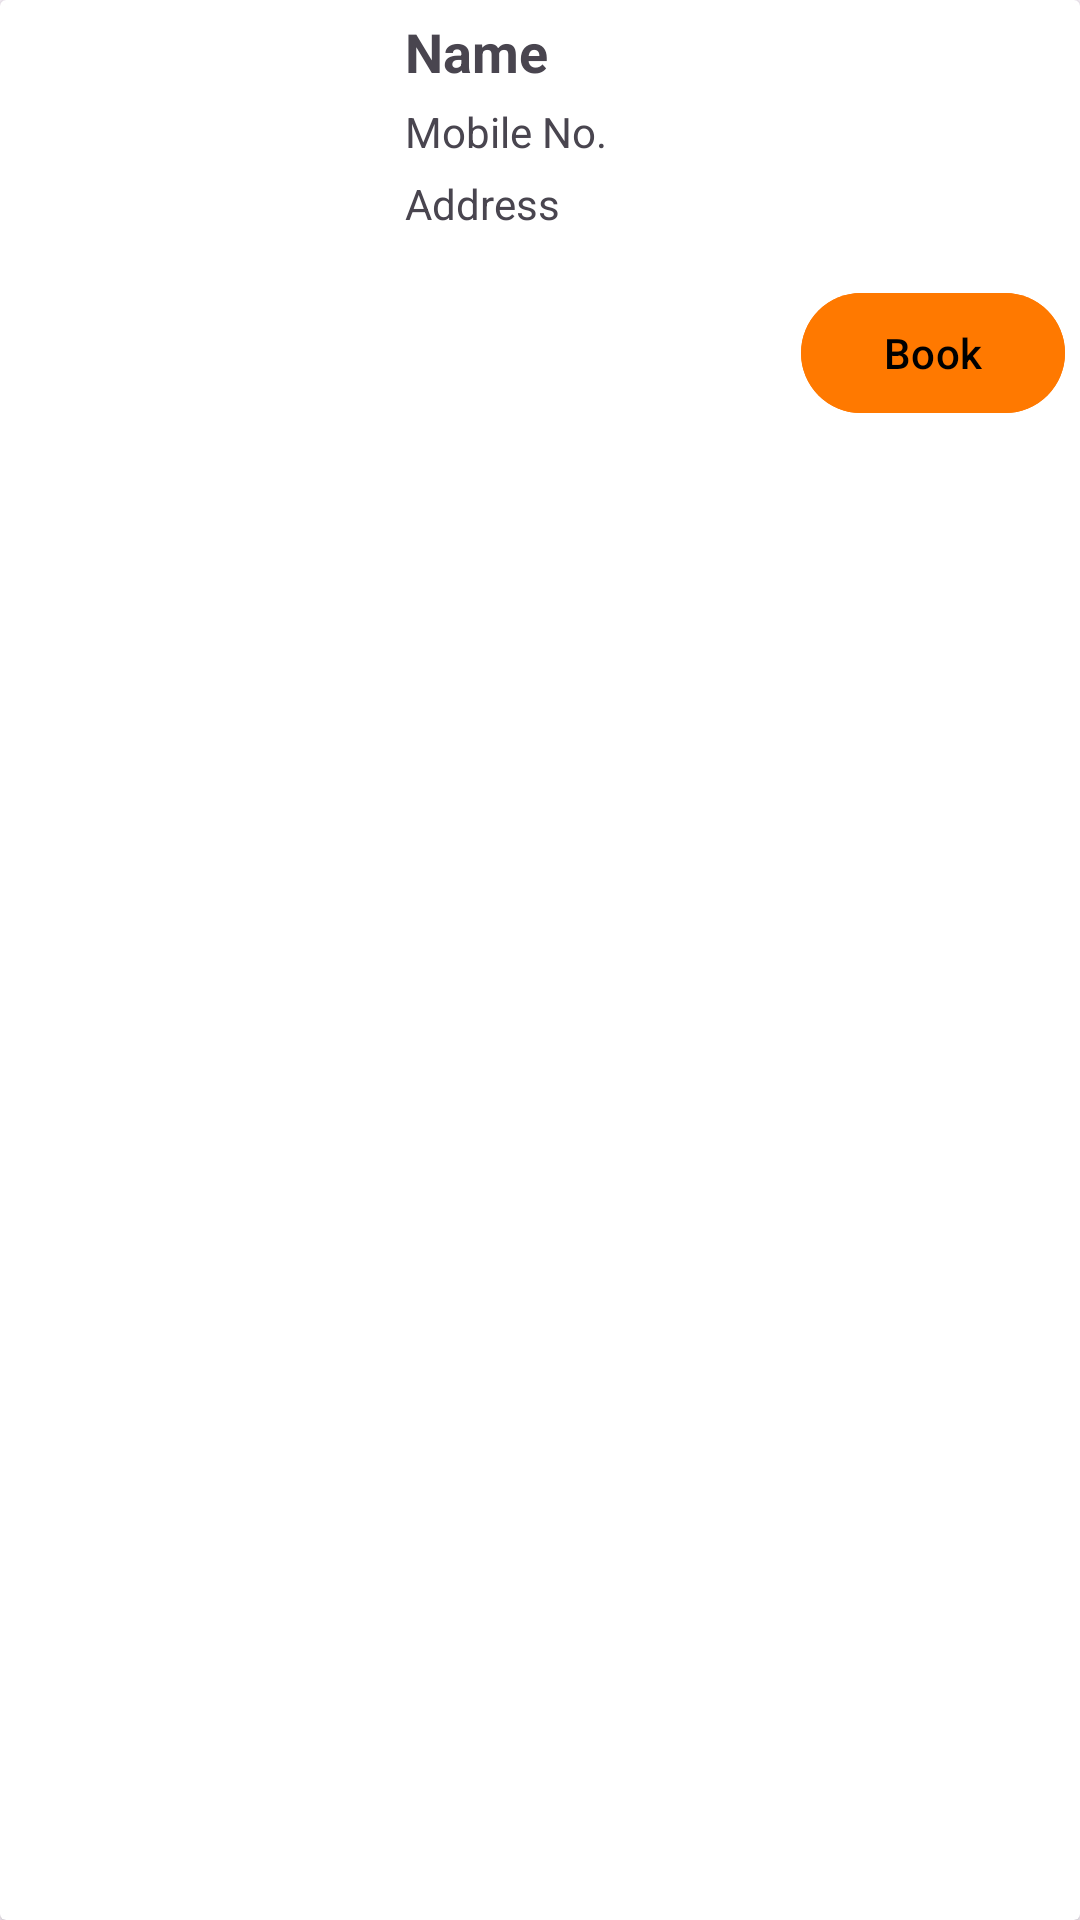

Write the Android layout XML for this screen, with the resource values it uses.
<!-- AndroidManifest.xml: application theme Theme.FreeFoodLikeBhandara -->
<!-- res/layout/chef_item.xml -->
<?xml version="1.0" encoding="utf-8"?>
<androidx.cardview.widget.CardView xmlns:android="http://schemas.android.com/apk/res/android"
    android:layout_width="match_parent"
    android:layout_height="wrap_content"
    android:layout_marginTop="1dp">

    <LinearLayout
        android:layout_width="match_parent"
        android:layout_height="wrap_content"
        android:orientation="horizontal"
        android:padding="5dp">
        <ImageView
            android:id="@+id/chef_img"
            android:layout_width="120dp"
            android:layout_height="120dp"
            android:scaleType="fitXY"
            android:layout_gravity="center_vertical"
            android:src="@drawable/man"/>

        <LinearLayout
            android:layout_marginStart="10dp"
            android:layout_width="match_parent"
            android:layout_height="wrap_content"
            android:orientation="vertical"
            android:layout_gravity="center_vertical">
            <TextView
                android:id="@+id/tv_name"
                android:layout_width="wrap_content"
                android:layout_height="wrap_content"
                android:text="@string/name"
                android:textSize="18sp"
                android:textStyle="bold"/>
            <TextView
                android:id="@+id/tv_mobile"
                android:layout_width="wrap_content"
                android:layout_height="wrap_content"
                android:text="@string/mobile_no"
                android:textSize="14sp"
                android:layout_marginTop="5dp"/>
            <TextView
                android:id="@+id/tv_address"
                android:layout_width="wrap_content"
                android:layout_height="wrap_content"
                android:text="@string/address"
                android:textSize="14sp"
                android:lines="2"
                android:layout_marginTop="5dp"/>
            <Button
                android:id="@+id/book_chef"
                android:layout_width="wrap_content"
                android:layout_height="wrap_content"
                android:text="Book"
                android:textSize="14sp"
                android:layout_gravity="end"
                android:textColor="@color/black"
                android:backgroundTint="@color/orange"/>
        </LinearLayout>

    </LinearLayout>
</androidx.cardview.widget.CardView>
<!-- resources referenced by this layout -->
<resources>
  <color name="black">#FF000000</color>
  <color name="orange">#FF7900</color>
  <string name="address">Address</string>
  <string name="mobile_no">Mobile No.</string>
  <string name="name">Name</string>
  <style name="Theme.FreeFoodLikeBhandara" parent="Base.Theme.FreeFoodLikeBhandara" />
  <style name="Base.Theme.FreeFoodLikeBhandara" parent="Theme.Material3.DayNight.NoActionBar">
          
          <item name="buttonStyle">@style/Button.FreeFoodLikeBhandara</item>
      </style>
  <style name="Button.FreeFoodLikeBhandara" parent="Widget.Material3.Button">
          <item name="android:background">#FF4081</item>
          <item name="android:textColor">#FFFFFF</item>
          
      </style>
</resources>
